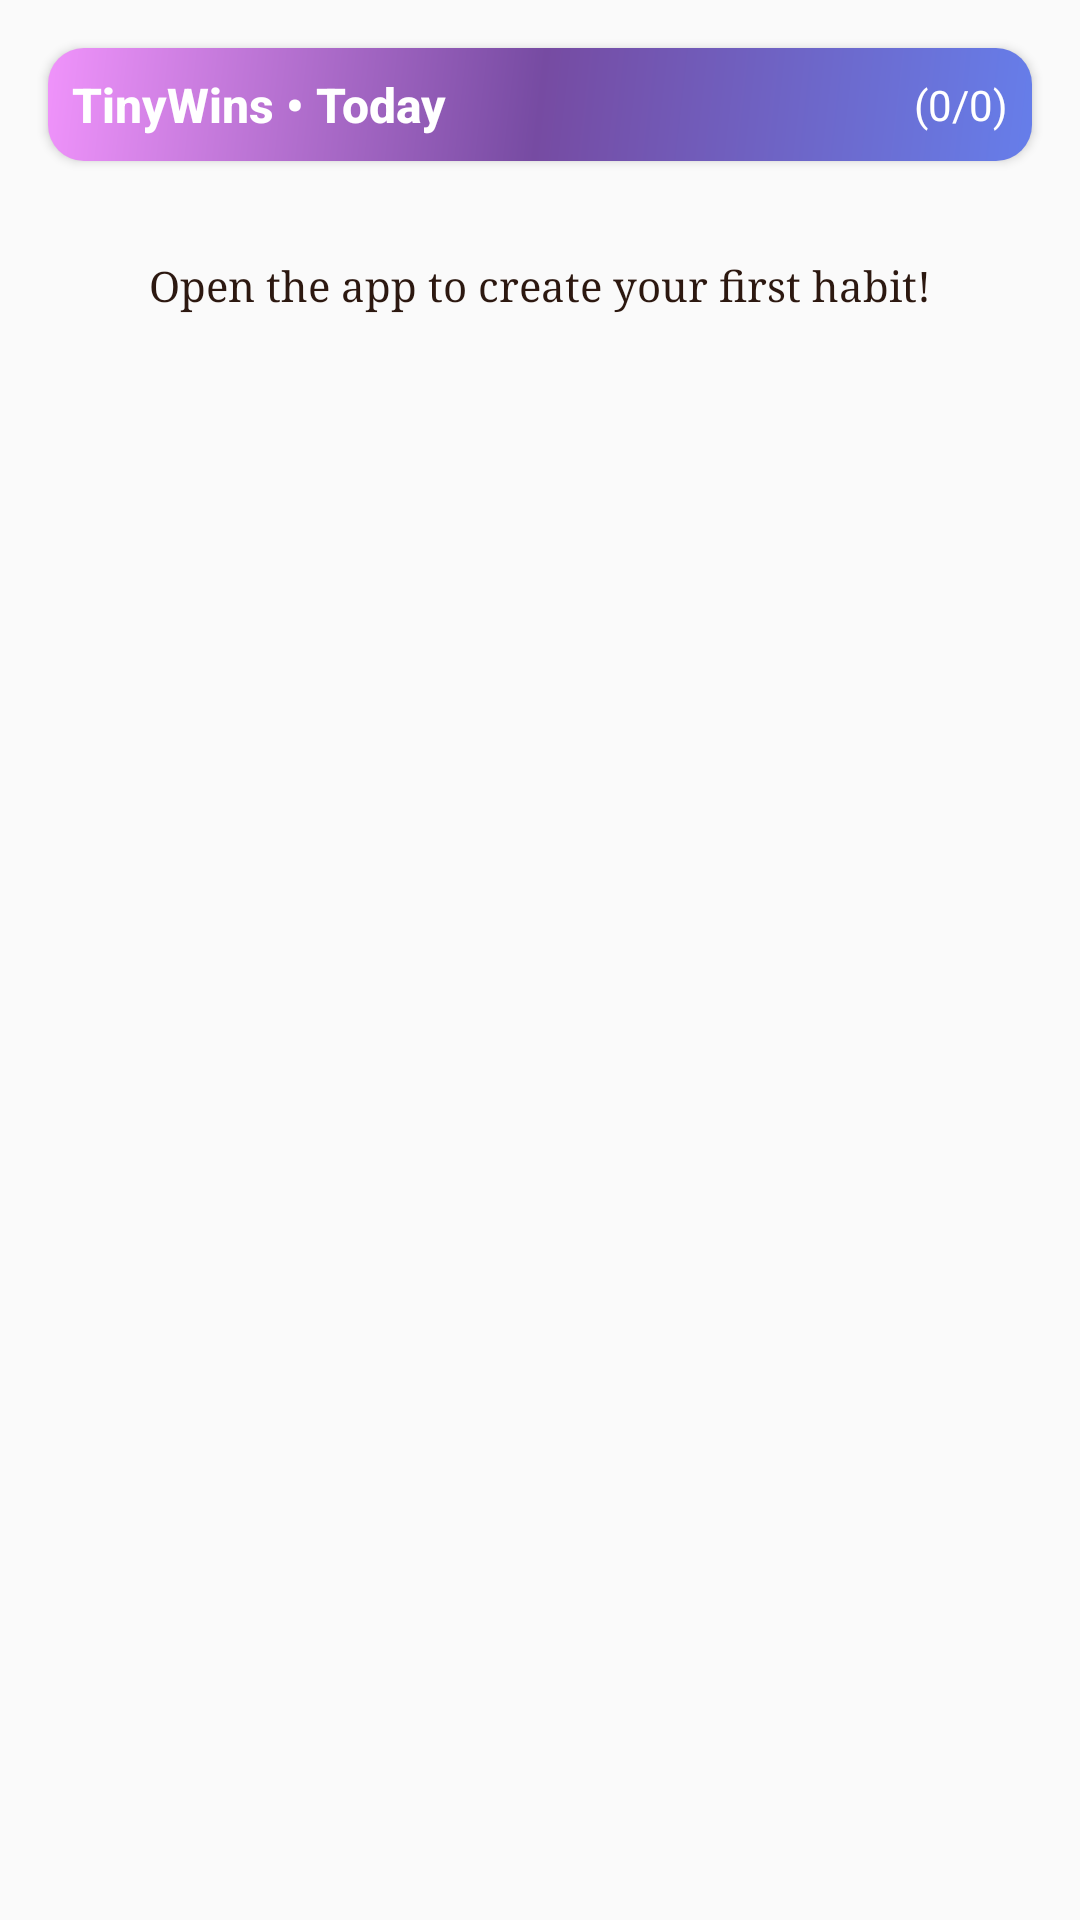

Here is an Android app screen rendered from its layout file. Give the layout XML and the strings, colors and styles it references.
<!-- AndroidManifest.xml: fallback theme Theme.MaterialComponents.DayNight.NoActionBar -->
<!-- res/layout/habit_widget.xml -->
<?xml version="1.0" encoding="utf-8"?>
<LinearLayout xmlns:android="http://schemas.android.com/apk/res/android"
    android:layout_width="match_parent"
    android:layout_height="match_parent"
    android:orientation="vertical"
    android:background="#FAFAFA"
    android:padding="8dp">

    
    <LinearLayout
        android:layout_width="match_parent"
        android:layout_height="wrap_content"
        android:orientation="horizontal"
        android:gravity="center_vertical"
        android:background="@drawable/modern_header_gradient"
        android:padding="8dp"
        android:layout_margin="8dp"
        android:elevation="2dp">

        <TextView
            android:id="@+id/widget_title"
            android:layout_width="0dp"
            android:layout_height="wrap_content"
            android:layout_weight="1"
            android:text="TinyWins • Today"
            android:textColor="@android:color/white"
            android:textSize="16sp"
            android:textStyle="bold"
            android:fontFamily="sans-serif-medium" />

        <TextView
            android:id="@+id/widget_subtitle"
            android:layout_width="wrap_content"
            android:layout_height="wrap_content"
            android:text="(0/0)"
            android:textColor="@android:color/white"
            android:textSize="14sp"
            android:fontFamily="sans-serif" />

    </LinearLayout>

    
    <LinearLayout
        android:layout_width="match_parent"
        android:layout_height="0dp"
        android:layout_weight="1"
        android:orientation="vertical"
        android:padding="8dp">

        <LinearLayout
            android:id="@+id/habits_container"
            android:layout_width="match_parent"
            android:layout_height="wrap_content"
            android:orientation="vertical"
            android:visibility="gone" />

        <TextView
            android:id="@+id/habits_message"
            android:layout_width="match_parent"
            android:layout_height="wrap_content"
            android:text="Open the app to create your first habit!"
            android:textColor="#2C1810"
            android:textSize="14sp"
            android:fontFamily="serif"
            android:gravity="center"
            android:padding="16dp"
            android:background="@android:color/transparent" />

    </LinearLayout>

  
</LinearLayout>
<!-- resources referenced by this layout -->
<resources>
  <!-- drawable modern_header_gradient (drawable) -->
  <?xml version="1.0" encoding="utf-8"?>
  <shape xmlns:android="http://schemas.android.com/apk/res/android"
      android:shape="rectangle">
  
      <gradient
          android:angle="135"
          android:startColor="#667eea"
          android:centerColor="#764ba2"
          android:endColor="#f093fb"
          android:type="linear" />
  
      <corners android:radius="12dp" />
  
  </shape>
</resources>
